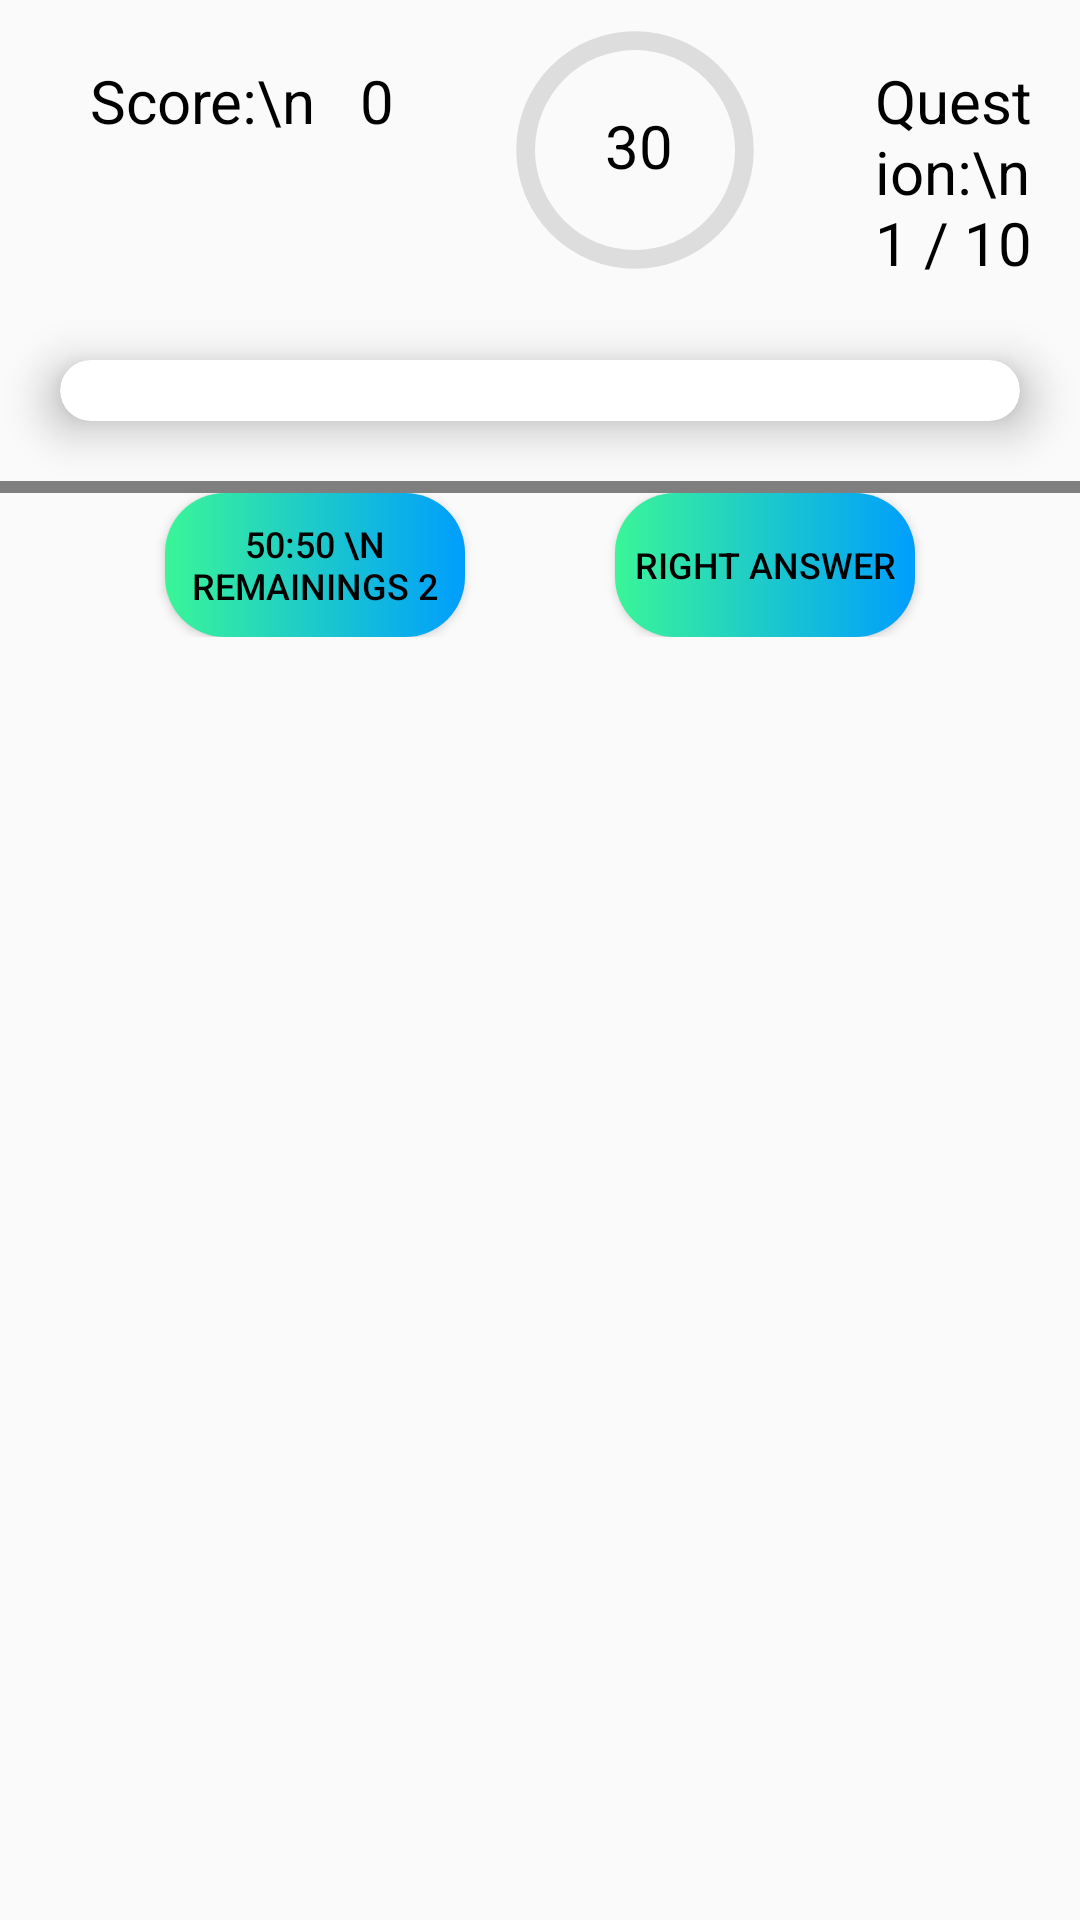

The Android layout XML behind this screen, and the referenced resources:
<!-- AndroidManifest.xml: application theme HiddenTitleTheme -->
<!-- res/layout/activity_play.xml -->
<?xml version="1.0" encoding="utf-8"?>
<LinearLayout xmlns:android="http://schemas.android.com/apk/res/android"
    xmlns:app="http://schemas.android.com/apk/res-auto"
    xmlns:tools="http://schemas.android.com/tools"
    android:layout_width="match_parent"
    android:layout_height="match_parent"
    android:orientation="vertical"
    tools:context=".game.modes.PlayActivity">

    <LinearLayout
        android:id="@+id/infoLayout"
        android:layout_width="wrap_content"
        android:layout_height="wrap_content"
        android:layout_gravity="center_horizontal">


        <TextView
            android:id="@+id/totalScoreView"
            android:layout_width="wrap_content"
            android:layout_height="wrap_content"
            android:textSize = "20sp"
            android:textColor="#000000"
            android:layout_marginTop="20dp"
            android:layout_marginLeft="30dp"
            android:text="Score:\n   0"

            />

        <RelativeLayout
            android:layout_width="wrap_content"
            android:layout_height="wrap_content">
        <ProgressBar
            android:id="@+id/progress_bar"
            style="@style/CircularDeterminateProgressBar"
            android:layout_width="100dp"
            android:layout_height="100dp"
            android:layout_marginStart="30dp"
            tools:progress="0" />

            <TextView
                android:id="@+id/timerView"
                android:layout_width="wrap_content"
                android:layout_height="wrap_content"
                android:layout_marginStart="70dp"
                android:layout_marginTop="35dp"
                android:text="30"
                android:textSize = "20sp"
                android:textColor="#000000"
                android:layout_gravity="center_horizontal"
                android:textAppearance="@style/ShapeAppearance.MaterialComponents.Tooltip"
                tools:ignore="MissingConstraints" />


        </RelativeLayout>

        <TextView
            android:id="@+id/questionCounter"
            android:layout_width="wrap_content"
            android:layout_height="wrap_content"
            android:textSize = "20sp"
            android:textColor="#000000"
            android:layout_marginTop="20dp"
            android:layout_marginLeft="30dp"
            android:text="Question:\n   1 / 10"

            />

    </LinearLayout>

    <com.google.android.material.card.MaterialCardView
        android:id="@+id/materialCardView"
        android:layout_margin="20dp"
        android:layout_width="match_parent"
        android:layout_height="wrap_content"
        app:cardBackgroundColor="#FFFFFF"
        android:layout_marginTop="50dp"
        app:cardCornerRadius="20dp"
        app:cardElevation="10dp"
        android:layout_gravity="center_horizontal">

        <TextView
            android:id="@+id/question"
            android:layout_width="match_parent"
            android:layout_height="match_parent"
            android:textAlignment="center"
            android:textSize = "15sp"
            android:textColor="#000000"

            />

    </com.google.android.material.card.MaterialCardView>

    <LinearLayout
        android:id="@+id/firstLineButtonsLayout"
        android:layout_width="match_parent"
        android:layout_height="wrap_content"
        android:gravity="center_horizontal"
        android:orientation="vertical"
        >


        <com.example.triviaapp.game.ui.SubmitButton
            android:id="@+id/varA"
            android:layout_width="match_parent"
            android:layout_height="1dp"
            android:text="Submit"
            android:textColor="@color/gray"
            android:textSize="12sp"
            app:sub_btn_background="@color/white"
            app:sub_btn_duration="2000"
            app:sub_btn_line_color="#3AF598"
            app:sub_btn_tick_color="@color/white" />

        <com.example.triviaapp.game.ui.SubmitButton
            android:id="@+id/varB"
            android:layout_width="match_parent"
            android:layout_height="1dp"
            android:text="Submit"
            android:textColor="@color/gray"
            android:textSize="12sp"
            app:sub_btn_background="@color/white"
            app:sub_btn_duration="2000"
            app:sub_btn_line_color="#3AF598"
            app:sub_btn_tick_color="@color/white" />
        <com.example.triviaapp.game.ui.SubmitButton
            android:id="@+id/varC"
            android:layout_width="match_parent"
            android:layout_height="1dp"
            android:text="Submit"
            android:textColor="@color/gray"
            android:textSize="12sp"
            app:sub_btn_background="@color/white"
            app:sub_btn_duration="2000"
            app:sub_btn_line_color="#3AF598"
            app:sub_btn_tick_color="@color/white" />
        <com.example.triviaapp.game.ui.SubmitButton
            android:id="@+id/varD"
            android:layout_width="match_parent"
            android:layout_height="1dp"
            android:text="Submit"
            android:textColor="@color/gray"
            android:textSize="12sp"
            app:sub_btn_background="@color/white"
            app:sub_btn_duration="2000"
            app:sub_btn_line_color="#3AF598"
            app:sub_btn_tick_color="@color/white" />
        <LinearLayout
            android:layout_width="match_parent"
            android:layout_height="wrap_content"
            android:gravity="center"
            android:orientation="horizontal">
            <Button
                android:id="@+id/btn_superPower"
                android:layout_width="100dp"
                android:layout_height="wrap_content"
                android:background="@drawable/custom_botton_design_corners"
                android:textSize="12sp"
                android:textColor="#000000"
                android:text="50:50 \n Remainings 2"/>
            <Button
                android:id="@+id/btn_superPowerRightAnswer"
                android:layout_marginStart="50dp"
                android:layout_width="100dp"
                android:layout_height="wrap_content"
                android:textSize="12sp"
                android:textColor="#000000"
                android:background="@drawable/custom_botton_design_corners"
                android:text="Right Answer"/>
        </LinearLayout>


    </LinearLayout>

    
    <Switch
        android:layout_marginTop="200dp"
        android:id="@+id/microphoneSwitch"
        android:layout_width="wrap_content"
        android:layout_height="wrap_content"
        android:textOff="OFF"
        android:textOn="ON"
        android:checked="true"
        android:layout_gravity="center_horizontal"
        android:switchMinWidth="56dp"
        android:layout_marginBottom="10dp"
        tools:ignore="UseSwitchCompatOrMaterialXml"
        android:visibility="gone"/>

        <Switch
        android:id="@+id/speakerSwitch"
        android:layout_width="wrap_content"
        android:layout_height="wrap_content"
        android:textOff="OFF"
        android:textOn="ON"
        android:checked="true"
        android:layout_gravity="center_horizontal"
        android:switchMinWidth="56dp"
        android:layout_marginBottom="25dp"
        tools:ignore="UseSwitchCompatOrMaterialXml"
        android:visibility="gone"/>

    <Button
        android:layout_margin="20dp"
        android:id="@+id/nextQuestionButton"
        android:layout_height="wrap_content"
        android:layout_width="match_parent"
        android:text="Next"
        android:visibility="gone"
        android:onClick="nextQuestionSetup"
        android:layout_gravity="center_horizontal"
        android:textColor="#000000"
        android:background="@drawable/custom_botton_design_corners"

        />

    <Button
        android:layout_margin="20dp"
        android:id="@+id/tryAgainButton"
        android:layout_height="wrap_content"
        android:layout_width="match_parent"
        android:visibility="gone"
        android:onClick="tryAgain"
        android:layout_gravity="center_horizontal"
        android:textColor="#000000"
        android:background="@drawable/custom_botton_design_corners"

        />

    <TextView
        android:id="@+id/questionScoreView"
        android:layout_width="wrap_content"
        android:layout_height="wrap_content"
        android:textSize = "20sp"
        android:textColor="#000000"
        android:visibility="gone"
        android:layout_gravity="center_horizontal"
        />

    <TextView
        android:id="@+id/questionScoreViewPoints"
        android:layout_width="wrap_content"
        android:layout_height="wrap_content"
        android:textSize = "20sp"
        android:textColor="#000000"
        android:visibility="gone"
        android:layout_gravity="center_horizontal"
        android:text="0"
        />

    <TextView
        android:id="@+id/totalScoreNextView"
        android:layout_width="wrap_content"
        android:layout_height="wrap_content"
        android:textSize = "20sp"
        android:textColor="#000000"
        android:visibility="gone"
        android:layout_gravity="center_horizontal"
        />
    <TextView
        android:id="@+id/totalScoreNextViewPoints"
        android:layout_width="wrap_content"
        android:layout_height="wrap_content"
        android:textSize = "20sp"
        android:textColor="#000000"
        android:visibility="gone"
        android:layout_gravity="center_horizontal"
        android:text="0"
        />

</LinearLayout>
<!-- resources referenced by this layout -->
<resources>
  <color name="gray">#627676</color>
  <color name="white">#ffffff</color>
  <!-- drawable custom_botton_design_corners (drawable) -->
  <?xml version="1.0" encoding="utf-8"?>
  <shape android:shape="rectangle"
      xmlns:android="http://schemas.android.com/apk/res/android">
      <gradient android:startColor="#3AF598" android:endColor="#009EFD" android:type="linear"/>
          <corners android:radius="20dp"/>
  </shape>
  <style name="CircularDeterminateProgressBar">
          <item name="android:indeterminateOnly">false</item>
          <item name="android:progressDrawable">@drawable/timer_circle</item>
      </style>
  <style name="HiddenTitleTheme" parent="AppTheme">
          <item name="windowNoTitle">true</item>
          <item name="windowActionBar">false</item>
      </style>
  <!-- drawable timer_circle (drawable) -->
  <?xml version="1.0" encoding="utf-8"?>
  <layer-list xmlns:android="http://schemas.android.com/apk/res/android">
      <item>
          <shape android:shape="ring"
              android:useLevel="false"
              android:thicknessRatio="16">
              <solid android:color="#DDDDDD"/>
          </shape>
      </item>
      <item>
          <rotate
              android:fromDegrees="270"
              android:toDegrees="270">
              <shape
                  android:shape="ring"
                  android:thicknessRatio="16"
                  android:useLevel="true">
                  <gradient
                      android:endColor="@color/colorPrimary"
                      android:startColor="@color/colorAccent"
                      android:type="sweep" />
              </shape>
          </rotate>
      </item>
  </layer-list>
  <style name="AppTheme" parent="Theme.MaterialComponents.Light.DarkActionBar.Bridge">
          
          <item name="colorPrimary">@color/colorPrimary</item>
          <item name="colorPrimaryDark">@color/colorPrimaryDark</item>
          <item name="colorAccent">@color/colorAccent</item>
      </style>
  <color name="colorPrimary">#6200EE</color>
  <color name="colorAccent">#03DAC5</color>
  <color name="colorPrimaryDark">#3700B3</color>
</resources>
